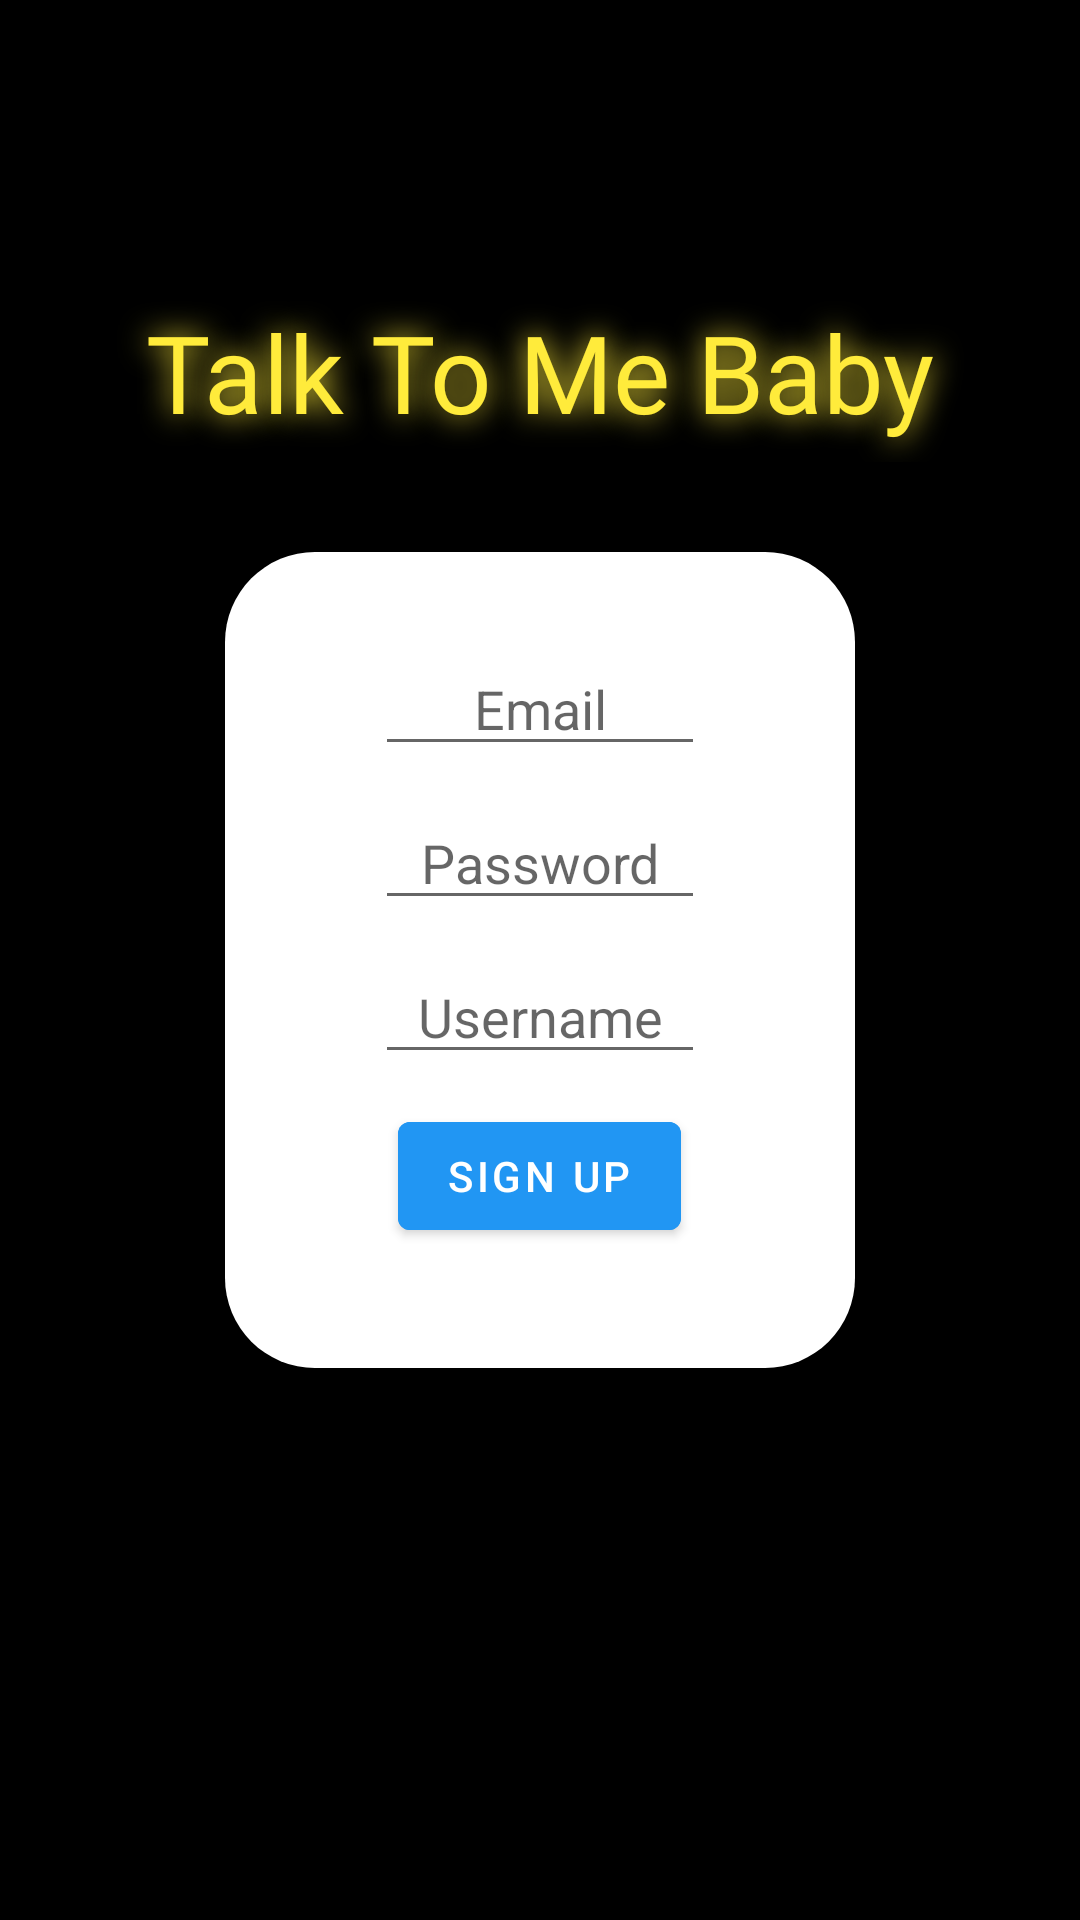

Produce the Android XML layout that renders to this screen, including the resource entries it uses.
<!-- AndroidManifest.xml: application theme Theme.TalkToMe -->
<!-- res/layout/fragment_signup.xml -->
<?xml version="1.0" encoding="utf-8"?>
<androidx.constraintlayout.widget.ConstraintLayout xmlns:android="http://schemas.android.com/apk/res/android"
    xmlns:app="http://schemas.android.com/apk/res-auto"
    xmlns:tools="http://schemas.android.com/tools"
    android:id="@+id/layout"
    android:layout_width="match_parent"
    android:layout_height="match_parent"
    android:background="@color/black"
    android:gravity="center"
    android:orientation="vertical"
    tools:context=".fragments.Signup">

    <com.google.android.material.textview.MaterialTextView
        android:id="@+id/banner"
        android:layout_width="match_parent"
        android:layout_height="@dimen/dp_60"
        android:layout_marginBottom="@dimen/dp_30"
        android:fontFamily="@font/caveat_brush"
        android:gravity="center"
        android:shadowColor="@color/Yellow"
        android:shadowRadius="25"
        android:text="@string/talk_to_me_baby"
        android:textColor="@color/Yellow"
        android:textSize="@dimen/sp_36"
        android:transitionName="@string/talk_to_me_baby"
        app:layout_constraintBottom_toTopOf="@+id/linearLayoutCompat"
        app:layout_constraintEnd_toEndOf="parent"
        app:layout_constraintStart_toStartOf="parent" />

    <androidx.appcompat.widget.LinearLayoutCompat
        android:id="@+id/linearLayoutCompat"
        android:layout_width="match_parent"
        android:layout_height="wrap_content"
        android:layout_marginStart="@dimen/dp_75"
        android:layout_marginEnd="@dimen/dp_75"
        android:background="@drawable/login_card_bg"
        android:gravity="center"
        android:orientation="vertical"
        android:transitionName="@string/linearLayoutCompat"
        app:layout_constraintBottom_toBottomOf="parent"
        app:layout_constraintEnd_toEndOf="parent"
        app:layout_constraintStart_toStartOf="parent"
        app:layout_constraintTop_toTopOf="parent">

        <EditText
            android:id="@+id/et_email"
            android:layout_width="match_parent"
            android:layout_height="wrap_content"
            android:layout_marginHorizontal="@dimen/dp_50"
            android:layout_marginTop="@dimen/dp_30"
            android:hint="@string/email"
            android:inputType="textEmailAddress"
            android:textAlignment="center"
            android:transitionName="@string/email" />

        <EditText
            android:id="@+id/et_password"
            android:layout_width="match_parent"
            android:layout_height="wrap_content"
            android:layout_marginHorizontal="@dimen/dp_50"
            android:layout_marginTop="@dimen/dp_10"
            android:hint="@string/password"
            android:inputType="textPassword"
            android:textAlignment="center"
            android:transitionName="@string/password" />

        <EditText
            android:id="@+id/et_username"
            android:layout_width="match_parent"
            android:layout_height="wrap_content"
            android:layout_marginHorizontal="@dimen/dp_50"
            android:layout_marginTop="@dimen/dp_10"
            android:hint="@string/username"
            android:inputType="text"
            android:textAlignment="center" />

        <com.google.android.material.button.MaterialButton
            android:id="@+id/btn_signup"
            android:layout_width="wrap_content"
            android:layout_height="wrap_content"
            android:layout_marginTop="@dimen/dp_10"
            android:layout_marginBottom="@dimen/dp_40"
            android:backgroundTint="@color/blue"
            android:text="@string/sign_up"
            android:textColor="@color/white"
            android:transitionName="@string/login" />

    </androidx.appcompat.widget.LinearLayoutCompat>

</androidx.constraintlayout.widget.ConstraintLayout>
<!-- resources referenced by this layout -->
<resources>
  <color name="Yellow">#FFEB3B</color>
  <color name="black">#FF000000</color>
  <color name="blue">#2196F3</color>
  <color name="white">#FFFFFFFF</color>
  <dimen name="dp_10">10dp</dimen>
  <dimen name="dp_30">30dp</dimen>
  <dimen name="dp_40">40dp</dimen>
  <dimen name="dp_50">50dp</dimen>
  <dimen name="dp_60">60dp</dimen>
  <dimen name="dp_75">75dp</dimen>
  <dimen name="sp_36">36sp</dimen>
  <!-- drawable login_card_bg (drawable) -->
  <?xml version="1.0" encoding="UTF-8"?>
  <shape xmlns:android="http://schemas.android.com/apk/res/android">
      <solid android:color="@color/white"/>
      <corners android:radius="30dp"/>
  </shape>
  <string name="email">Email</string>
  <string name="linearLayoutCompat">linearLayoutCompat</string>
  <string name="login">LOGIN</string>
  <string name="password">Password</string>
  <string name="sign_up">SIGN UP</string>
  <string name="talk_to_me_baby">Talk To Me Baby</string>
  <string name="username">Username</string>
  <style name="Theme.TalkToMe" parent="Theme.MaterialComponents.DayNight.NoActionBar">
          
          <item name="colorPrimary">@color/purple_500</item>
          <item name="colorPrimaryVariant">@color/black</item>
          <item name="colorOnPrimary">@color/white</item>
          
          <item name="colorSecondary">@color/teal_200</item>
          <item name="colorSecondaryVariant">@color/teal_700</item>
          <item name="colorOnSecondary">@color/black</item>
          
          <item name="android:statusBarColor" tools:targetApi="l">?attr/colorPrimaryVariant</item>
          
      </style>
  <color name="purple_500">#FF6200EE</color>
  <color name="teal_200">#FF03DAC5</color>
  <color name="teal_700">#FF018786</color>
</resources>
